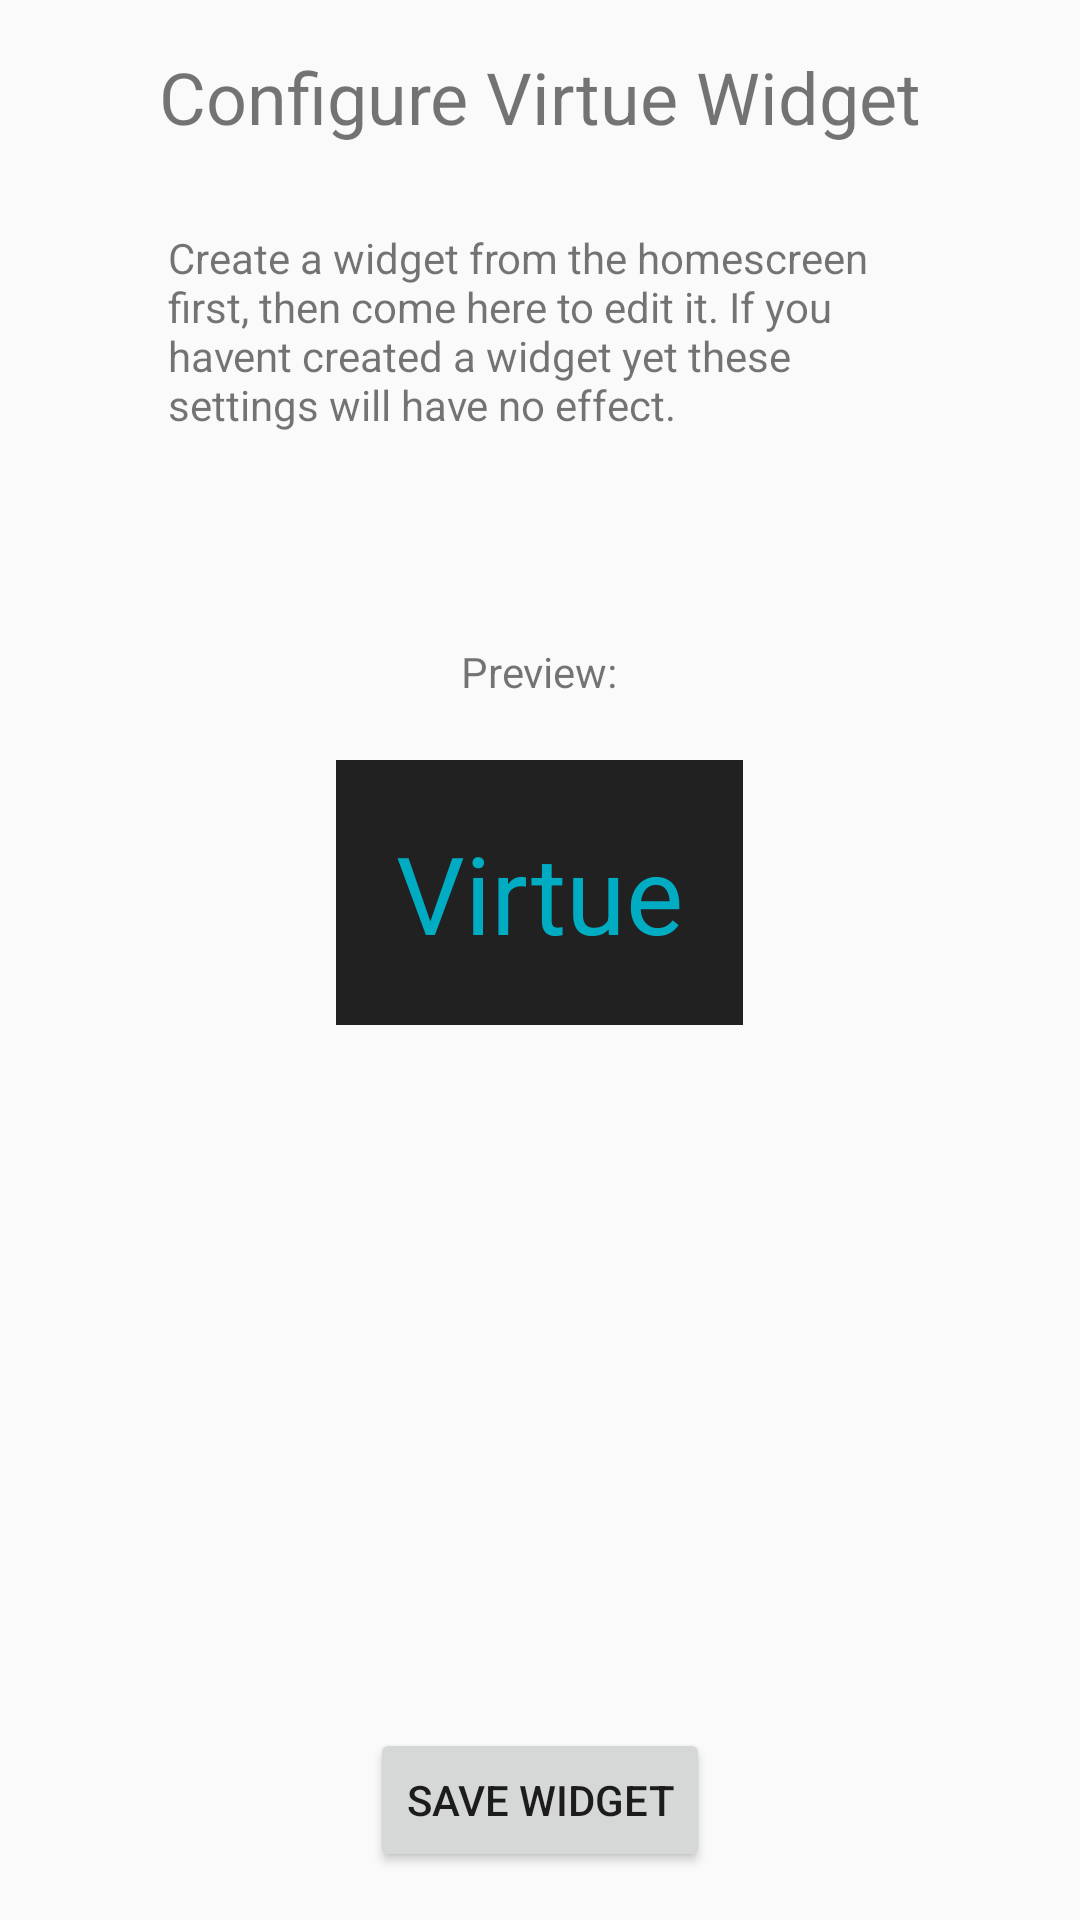

Android layout source for this screen:
<!-- AndroidManifest.xml: application theme AppTheme -->
<!-- res/layout/virtue_widget_configure.xml -->
<?xml version="1.0" encoding="utf-8"?>
<LinearLayout xmlns:android="http://schemas.android.com/apk/res/android"
    android:layout_width="match_parent"
    android:layout_height="match_parent"
    android:orientation="vertical"
    android:padding="16dp">

    <TextView
        android:layout_width="match_parent"
        android:layout_height="wrap_content"
        android:layout_marginBottom="8dp"
        android:labelFor="@id/appwidget_img"
        android:text="@string/configure"
        android:textSize="24sp"
        android:layout_gravity="center_horizontal"
        android:textAlignment="center" />

    <TextView
        android:layout_width="wrap_content"
        android:layout_height="wrap_content"
        android:text="Create a widget from the homescreen first, then come here to edit it. If you havent created a widget yet these settings will have no effect."
        android:id="@+id/textView"
        android:layout_marginBottom="50dp"
        android:paddingLeft="40dp"
        android:paddingRight="40dp"
        android:paddingTop="20dp"
        android:paddingBottom="20dp" />

    <TextView
        android:layout_width="wrap_content"
        android:layout_height="wrap_content"
        android:text="Preview:"
        android:id="@+id/textView2"
        android:layout_gravity="center_horizontal" />

    <FrameLayout
        android:layout_width="wrap_content"
        android:layout_height="wrap_content"
        android:layout_gravity="center_horizontal"
        android:layout_margin="20dp"
        android:background="@color/colorPrimaryDark">

        <TextView
            android:layout_width="wrap_content"
            android:layout_height="wrap_content"
            android:text="Virtue"
            android:id="@+id/widgetPreview"
            android:layout_gravity="center_horizontal"
            android:textSize="36sp"
            android:layout_margin="20dp"
            android:textColor="@color/colorAccent" />
    </FrameLayout>

    <LinearLayout
        android:orientation="horizontal"
        android:layout_width="match_parent"
        android:layout_height="wrap_content"
        android:layout_gravity="center_horizontal"
        android:gravity="center_horizontal">

        <Button
            android:layout_width="36dp"
            android:layout_height="36dp"
            android:id="@+id/widgetTextsizeBtn"
            android:padding="20dp"
            android:backgroundTint="@color/colorAccent"
            android:background="@drawable/ic_format_size_black_24dp" />

        <Button
            android:layout_width="36dp"
            android:layout_height="36dp"
            android:id="@+id/widgetTextColorPickerBtn"
            android:background="@drawable/ic_colorize_black_24dp"
            android:padding="20dp"
            android:backgroundTint="@color/colorAccent"
            android:layout_gravity="center_horizontal" />
    </LinearLayout>

    <LinearLayout
        android:orientation="vertical"
        android:layout_width="match_parent"
        android:layout_height="fill_parent"
        android:layout_weight="1"
        android:gravity="bottom">

        <LinearLayout
            android:orientation="horizontal"
            android:layout_width="wrap_content"
            android:layout_height="wrap_content"
            android:layout_gravity="center_horizontal"
            android:gravity="center_horizontal">

            <Button
                android:id="@+id/add_button"
                android:layout_width="wrap_content"
                android:layout_height="wrap_content"
                android:layout_marginTop="8dp"
                android:text="@string/add_widget" />
        </LinearLayout>
    </LinearLayout>

</LinearLayout>
<!-- resources referenced by this layout -->
<resources>
  <color name="colorAccent">#00acc1</color>
  <color name="colorPrimaryDark">#212121</color>
  <string name="add_widget">Save Widget</string>
  <string name="configure">Configure Virtue Widget</string>
  <style name="AppTheme" parent="Theme.AppCompat.Light.NoActionBar">
          
          <item name="isLightTheme">true</item>
          <item name="colorPrimary">@color/colorPrimary</item>
          <item name="colorPrimaryDark">@color/colorSecondary</item>
          <item name="colorAccent">@color/colorAccent</item>
          <item name="android:colorForeground">@color/foreground_material_light</item>
      </style>
  <color name="colorPrimary">#006064</color>
  <color name="colorSecondary">#000000</color>
</resources>
